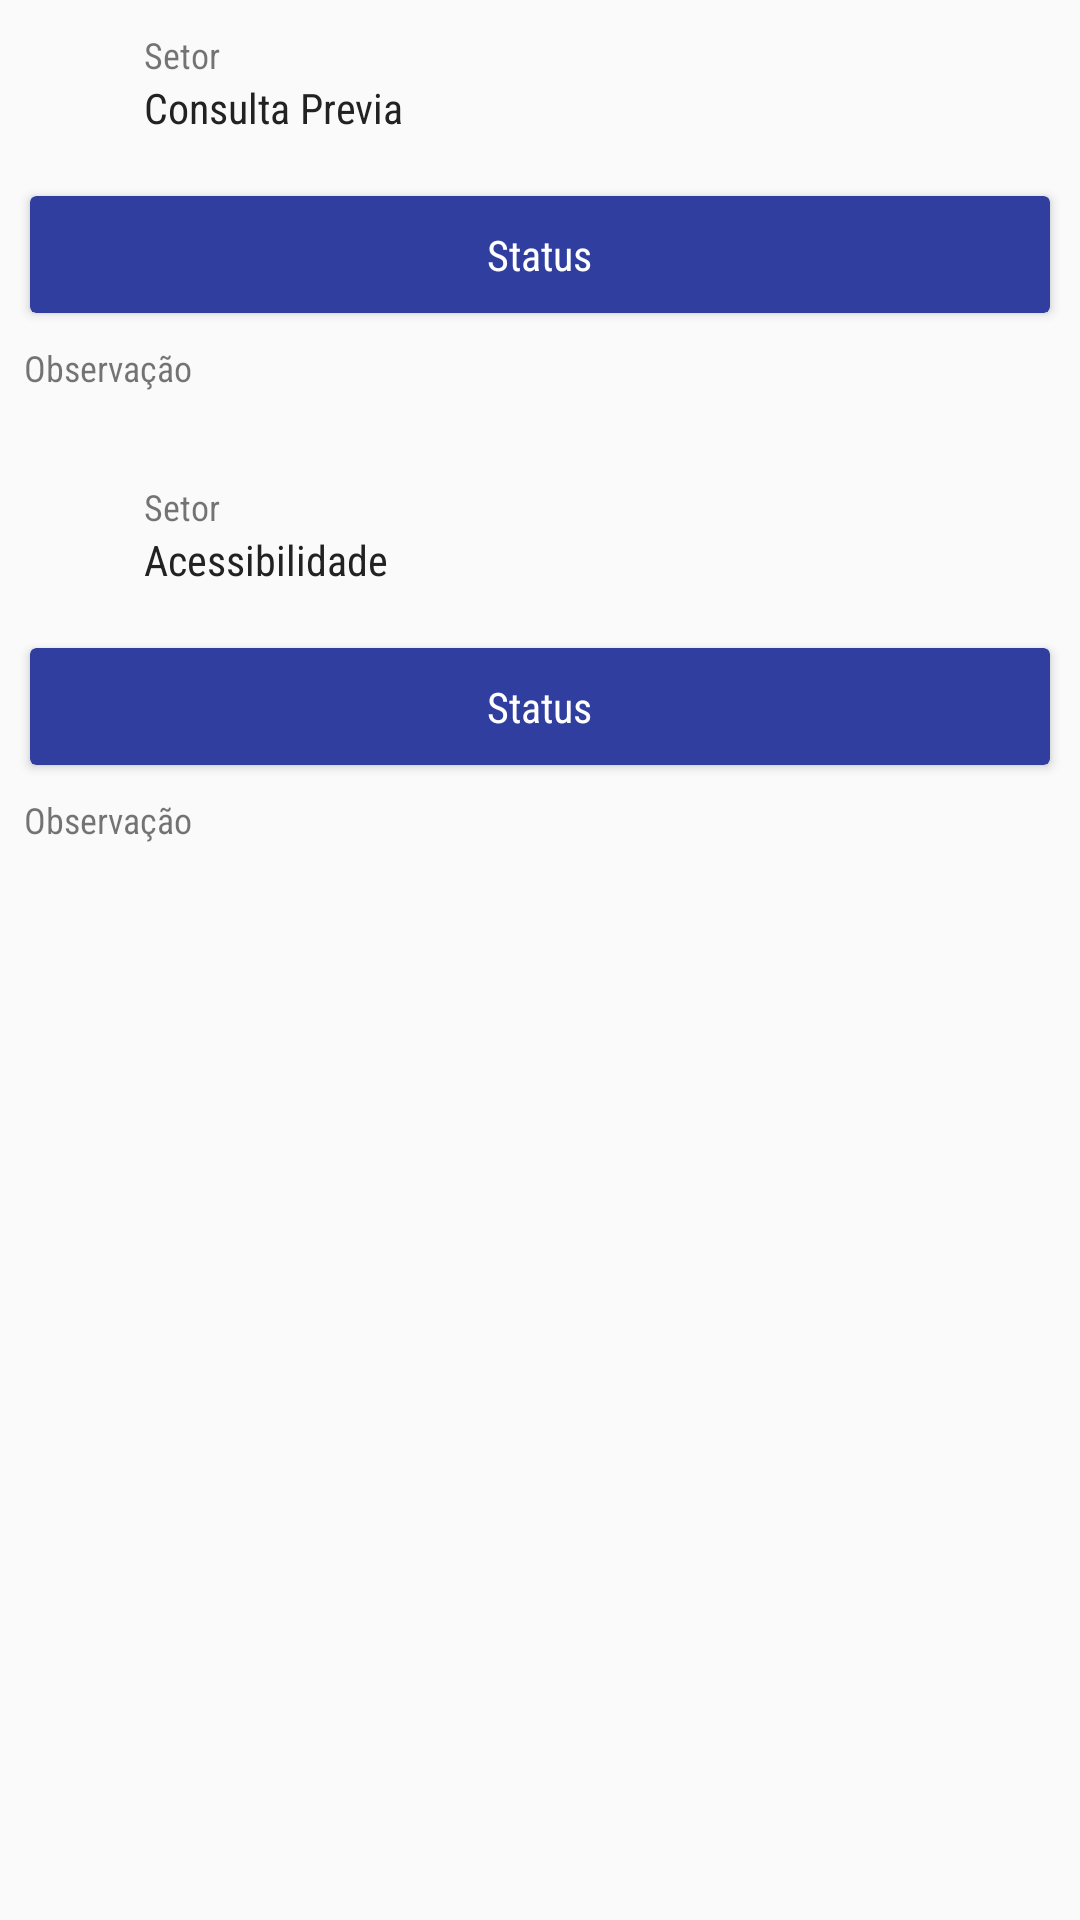

Android layout source for this screen:
<!-- AndroidManifest.xml: application theme AppTheme -->
<!-- res/layout/fragment_sdu.xml -->
<ScrollView xmlns:android="http://schemas.android.com/apk/res/android"
    android:layout_width="match_parent"
    android:layout_height="match_parent"
    xmlns:app="http://schemas.android.com/apk/res-auto">

    <LinearLayout xmlns:android="http://schemas.android.com/apk/res/android"
        xmlns:tools="http://schemas.android.com/tools"
        android:layout_width="match_parent"
        android:layout_height="match_parent"
        android:orientation="vertical"
        tools:context="br.com.consultassmt.smt_consultas.fragment.SduFragment">

        
        <LinearLayout
            android:layout_width="match_parent"
            android:layout_height="wrap_content"
            android:orientation="vertical">


            <LinearLayout
                android:layout_width="match_parent"
                android:layout_height="match_parent"
                android:orientation="horizontal"
                android:paddingLeft="8dp"
                android:paddingRight="8dp">

                <ImageView
                    android:layout_width="30dp"
                    android:layout_height="30dp"
                    android:layout_gravity="center"
                    android:background="@drawable/empresa"
                    android:backgroundTint="#BDBDBD" />

                <LinearLayout
                    android:layout_width="match_parent"
                    android:layout_height="wrap_content"
                    android:orientation="vertical"
                    android:padding="10dp">

                    <TextView
                        android:layout_width="match_parent"
                        android:layout_height="wrap_content"
                        android:fontFamily="sans-serif-condensed"
                        android:text="Setor"
                        android:textSize="@dimen/font_title_descricao" />

                    <TextView
                        android:id="@+id/orgao_id"
                        android:layout_width="match_parent"
                        android:layout_height="wrap_content"
                        android:fontFamily="sans-serif-condensed"
                        android:text="Consulta Previa"
                        android:textColor="#222"
                        android:textSize="@dimen/font_padrao" />
                </LinearLayout>
            </LinearLayout>

            <android.support.v7.widget.CardView
                android:layout_margin="10dp"
                android:layout_width="match_parent"
                app:cardBackgroundColor="#303F9F"
                android:layout_height="wrap_content"
                android:layout_marginBottom="5dp">

                <LinearLayout
                    android:gravity="center"
                    android:layout_width="match_parent"
                    android:layout_height="wrap_content"
                    android:orientation="horizontal">


                        <TextView
                            android:id="@+id/status_consulta_previa_id"
                            android:layout_width="wrap_content"
                            android:layout_height="wrap_content"
                            android:fontFamily="sans-serif-condensed"
                            android:padding="10dp"
                            android:text="Status"
                            android:textColor="#fff"
                            android:textSize="@dimen/font_padrao" />

                </LinearLayout>
            </android.support.v7.widget.CardView>

            <LinearLayout
                android:layout_width="match_parent"
                android:layout_height="match_parent"
                android:orientation="vertical"
                android:paddingLeft="8dp"
                android:paddingRight="8dp">


                <TextView
                    android:id="@+id/texto_observacao_id"
                    android:layout_width="match_parent"
                    android:layout_height="wrap_content"
                    android:fontFamily="sans-serif-condensed"
                    android:text="Observação"
                    android:textSize="@dimen/font_title_descricao" />


                <android.support.v7.widget.RecyclerView
                    android:id="@+id/recycler_view_observacoes_consulta_previa_id"
                    android:layout_width="match_parent"
                    android:layout_height="wrap_content"
                    android:layout_marginTop="10dp">

                </android.support.v7.widget.RecyclerView>
            </LinearLayout>
        </LinearLayout>

        <LinearLayout
            android:layout_width="match_parent"
            android:layout_height="wrap_content"
            android:layout_marginTop="10dp"
            android:orientation="vertical">


            <LinearLayout
                android:layout_width="match_parent"
                android:layout_height="match_parent"
                android:orientation="horizontal"
                android:paddingLeft="8dp"
                android:paddingRight="8dp">

                <ImageView
                    android:layout_width="30dp"
                    android:layout_height="30dp"
                    android:layout_gravity="center"
                    android:background="@drawable/empresa"
                    android:backgroundTint="#BDBDBD" />

                <LinearLayout
                    android:layout_width="match_parent"
                    android:layout_height="wrap_content"
                    android:orientation="vertical"
                    android:padding="10dp">

                    <TextView
                        android:layout_width="match_parent"
                        android:layout_height="wrap_content"
                        android:fontFamily="sans-serif-condensed"
                        android:text="Setor"
                        android:textSize="@dimen/font_title_descricao" />

                    <TextView
                        android:layout_width="match_parent"
                        android:layout_height="wrap_content"
                        android:fontFamily="sans-serif-condensed"
                        android:text="Acessibilidade"
                        android:textColor="#222"
                        android:textSize="@dimen/font_padrao" />
                </LinearLayout>
            </LinearLayout>

            <android.support.v7.widget.CardView
                android:layout_margin="10dp"
                android:layout_width="match_parent"
                android:layout_height="wrap_content"
                app:cardBackgroundColor="#303F9F"
                android:layout_marginBottom="15dp">

                <LinearLayout
                    android:gravity="center"
                    android:layout_width="match_parent"
                    android:layout_height="wrap_content"
                    android:orientation="horizontal">

                    <TextView
                        android:id="@+id/status_acessibilidade_id"
                        android:layout_width="wrap_content"
                        android:layout_height="wrap_content"
                        android:fontFamily="sans-serif-condensed"
                        android:padding="10dp"
                        android:text="Status"
                        android:textColor="#fff"
                        android:textSize="@dimen/font_padrao" />

                </LinearLayout>
            </android.support.v7.widget.CardView>

            <LinearLayout
                android:layout_width="match_parent"
                android:layout_height="match_parent"
                android:orientation="vertical"
                android:paddingLeft="8dp"
                android:paddingRight="8dp">

                <TextView
                    android:layout_width="match_parent"
                    android:layout_height="wrap_content"
                    android:fontFamily="sans-serif-condensed"
                    android:text="Observação"
                    android:textSize="@dimen/font_title_descricao" />


                <android.support.v7.widget.RecyclerView
                    android:id="@+id/recycler_view_observacao_acessibilidade_id"
                    android:layout_width="match_parent"
                    android:layout_height="match_parent"
                    android:layout_marginTop="10dp"
                    android:scrollbars="none">

                </android.support.v7.widget.RecyclerView>
            </LinearLayout>
        </LinearLayout>
    </LinearLayout>
</ScrollView>
<!-- resources referenced by this layout -->
<resources>
  <dimen name="font_padrao">14sp</dimen>
  <dimen name="font_title_descricao">12sp</dimen>
  <style name="AppTheme" parent="Theme.AppCompat.Light.DarkActionBar">
          
          <item name="colorPrimary">@color/colorPrimary</item>
          <item name="colorPrimaryDark">@color/colorPrimaryDark</item>
          <item name="colorAccent">@color/colorAccent</item>
          <item name="android:windowContentOverlay">@null</item>
      </style>
  <color name="colorPrimary">#303F9F</color>
  <color name="colorPrimaryDark">#1A237E</color>
  <color name="colorAccent">#FF4081</color>
</resources>
